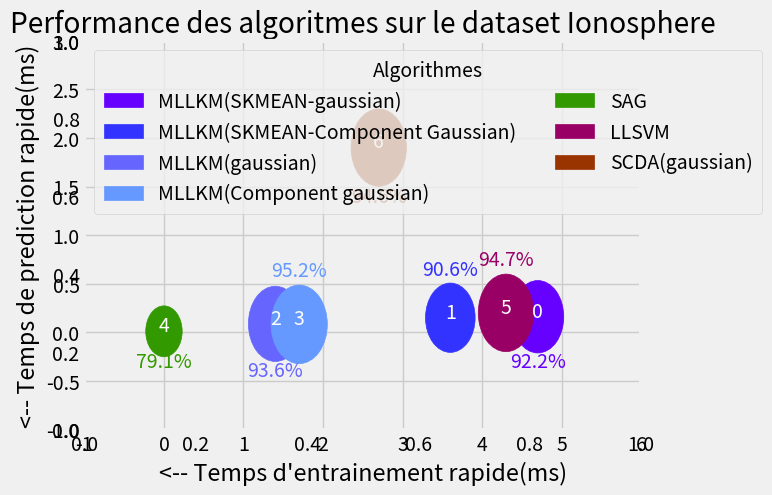

Generate this figure with matplotlib:
# -*- coding:cp437 -*-

import numpy as np
#import tool
import matplotlib.pyplot as plt
import matplotlib
#import MLLKM2
#import lsvm
import matplotlib.patches as mpatches
print("style:",matplotlib.style.available)
matplotlib.style.use('fivethirtyeight')
plt.close('All')

def conv(x,y) :

    return [ (x+1.)/(7*3) , (y+1.)/(4*6) ]

tab=[]

tab.append({"nom":"MLLKM(SKMEAN-gaussian)","Performance":92.2,"Training":4.7,"Predict":0.16,"color":"#6600FF"})
tab.append({"nom":"MLLKM(SKMEAN-Component Gaussian)","Performance":90.6,"Training":3.6,"Predict":0.15,"color":"#3333FF"})
tab.append({"nom":"MLLKM(gaussian)","Performance":93.6,"Training":1.4,"Predict":0.087,"color":"#6666FF"})
tab.append({"nom":"MLLKM(Component gaussian)","Performance":95.2,"Training":1.7,"Predict":0.082,"color":"#6699FF"})
tab.append({"nom":"SAG","Performance":79.1,"Training":0.0,"Predict":0.01,"color":"#339900"})
tab.append({"nom":"LLSVM","Performance":94.7,"Training":4.3,"Predict":0.2,"color":"#990066"})
tab.append({"nom":"SCDA(gaussian)","Performance":94.6,"Training":2.7,"Predict":1.9,"color":"#993300"})

tab1=[]

tab1.append({"nom":"MLLKM(SKMEAN-gaussian)","Performance":78.6,"Training":5.2,"Predict":0.16,"color":"#6600FF"})
tab1.append({"nom":"MLLKM(SKMEAN-Component Gaussian)","Performance":73.8,"Training":5.1,"Predict":0.17,"color":"#3333FF"})
tab1.append({"nom":"MLLKM(gaussian)","Performance":77.4,"Training":11.9,"Predict":0.24,"color":"#6666FF"})
tab1.append({"nom":"MLLKM(Component gaussian)","Performance":75.0,"Training":7.7,"Predict":0.17,"color":"#6699FF"})
tab1.append({"nom":"SAG","Performance":62.5,"Training":0.0,"Predict":0.01,"color":"#339900"})
tab1.append({"nom":"LLSVM","Performance":81.1,"Training":4.6,"Predict":0.2,"color":"#990066"})
tab1.append({"nom":"SCDA(gaussian)","Performance":86.6,"Training":1.8,"Predict":1.0,"color":"#993300"})

tab2=[]

tab2.append({"nom":"MLLKM(SKMEAN-gaussian)","Performance":81.8,"Training":4.9,"Predict":0.15,"color":"#6600FF"})
tab2.append({"nom":"MLLKM(SKMEAN-Component Gaussian)","Performance":81.6,"Training":3.7,"Predict":0.13,"color":"#3333FF"})
tab2.append({"nom":"MLLKM(gaussian)","Performance":87.8,"Training":10.2,"Predict":0.24,"color":"#6666FF"})
tab2.append({"nom":"MLLKM(Component gaussian)","Performance":82.5,"Training":6.4,"Predict":0.14,"color":"#6699FF"})
tab2.append({"nom":"SAG","Performance":83.0,"Training":0.1,"Predict":0.01,"color":"#339900"})
tab2.append({"nom":"LLSVM","Performance":77.2,"Training":4.6,"Predict":0.2,"color":"#990066"})
tab2.append({"nom":"SCDA(gaussian)","Performance":77.8,"Training":2.1,"Predict":1.3,"color":"#993300"})

tab3=[]

tab3.append({"nom":"MLLKM(SKMEAN-gaussian)","Performance":76.5,"Training":4.9,"Predict":0.15,"color":"#6600FF"})
tab3.append({"nom":"MLLKM(SKMEAN-Component Gaussian)","Performance":77.5,"Training":3.7,"Predict":0.13,"color":"#3333FF"})
tab3.append({"nom":"MLLKM(gaussian)","Performance":76.7,"Training":10.2,"Predict":0.24,"color":"#6666FF"})
tab3.append({"nom":"MLLKM(Component gaussian)","Performance":76.6,"Training":6.4,"Predict":0.14,"color":"#6699FF"})
tab3.append({"nom":"SAG","Performance":83.0,"Training":0.1,"Predict":0.01,"color":"#339900"})
tab3.append({"nom":"LLSVM","Performance":77.2,"Training":4.6,"Predict":0.2,"color":"#990066"})
tab3.append({"nom":"SCDA(gaussian)","Performance":77.8,"Training":2.1,"Predict":1.3,"color":"#993300"})




training=[]
predict=[]
perf=[]
nom=[]
couleur=[]
for resultat in tab :
    predict.append(resultat["Predict"])
    training.append(resultat["Training"])
    perf.append(resultat["Performance"])
    nom.append(resultat["nom"])
    couleur.append(resultat["color"])
poids=[]
PerfMin=np.min(perf)
for performance in perf:
    poids.append( 10**(performance/PerfMin*1)  )

fig=plt.figure(1)
plt.title("Performance des algoritmes sur le dataset Ionosphere")
ax=fig.add_subplot(111)
#plt.scatter(training,predict,s=None)
plt.xlabel("<-- Temps d'entrainement rapide(ms)" )
plt.xlim(-1,6)
plt.ylim(-1,3)

plt.ylabel("<-- Temps de prediction rapide(ms)")
e=[]
for i in range(len(perf)):
    print(training[i], predict[i],poids[i])
    x,y=conv(poids[i],poids[i])
    circ=mpatches.Ellipse((training[i], predict[i]), width=x ,height=y, color=couleur[i], fill=True,angle=90)
    e.append(circ)
    plt.annotate("{}".format(i), (training[i],predict[i]),horizontalalignment='center',color="white")
    if i %2 == 0:
        plt.annotate("{}%".format(perf[i]), (training[i],predict[i] -0.8*y ),horizontalalignment='center',color=couleur[i])
    else:
        plt.annotate("{}%".format(perf[i]), (training[i],predict[i] + 0.7*y ),horizontalalignment='center',color=couleur[i])

    ax.add_artist(circ)
    circ.set_clip_box(ax.bbox)

plt.legend(e, nom,
                  loc='upper left', ncol=2, scatterpoints=1,
                  frameon=True, markerscale=2, title='Algorithmes',
                  borderpad=0.5, labelspacing=0.5)

plt.show()